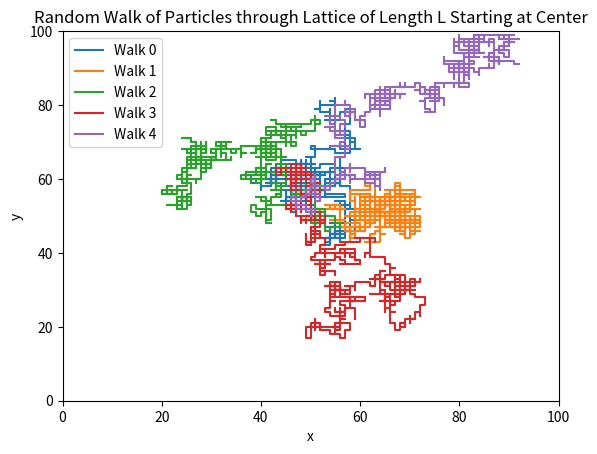

Generate this figure with matplotlib: (Note: this script raises an exception after producing the figure.)
import random as rnd
import matplotlib.pyplot as plt

# Constants
L = 100 # size of the lattice
N = 1000 # number of steps 
k = 5 # number of walks to complete

# Functions
def randomStep(pos):
    i, j = pos[0], pos[1]
    rand_choice = rnd.randint(0,3)
    if rand_choice == 0:
        i -= 1 # walk left
    elif rand_choice == 1:
        j += 1 # walk up
    elif rand_choice == 2:
        i += 1 # walk right
    else: 
        j -= 1 # walk down

    # If random step puts us out of lattice, turn that random step to the opposite direction.
    if i == 0: i += 1
    if i == L: i -= 1
    if j == 0: j += 1
    if j == L: j -= 1

    return [i,j] # new position



for walk in range(0,k):
    pos = [int(L/2), int(L/2)] # initial position
    xpath, ypath = [], []
    count = 0
    while count < N:
            x, y = pos[0], pos[1]
            xpath.append(x)
            ypath.append(y)
            pos = randomStep(pos)
            count += 1
    plt.plot(xpath,ypath, label="Walk {0}".format(walk))

plt.xlim(0,L)
plt.ylim(0,L)
plt.xlabel("x")
plt.ylabel("y")
plt.legend()
plt.title("Random Walk of Particles through Lattice of Length L Starting at Center")
plt.savefig("Exercises/Chapter 10/Brownian Motion.jpg", format='jpg')
plt.show()


